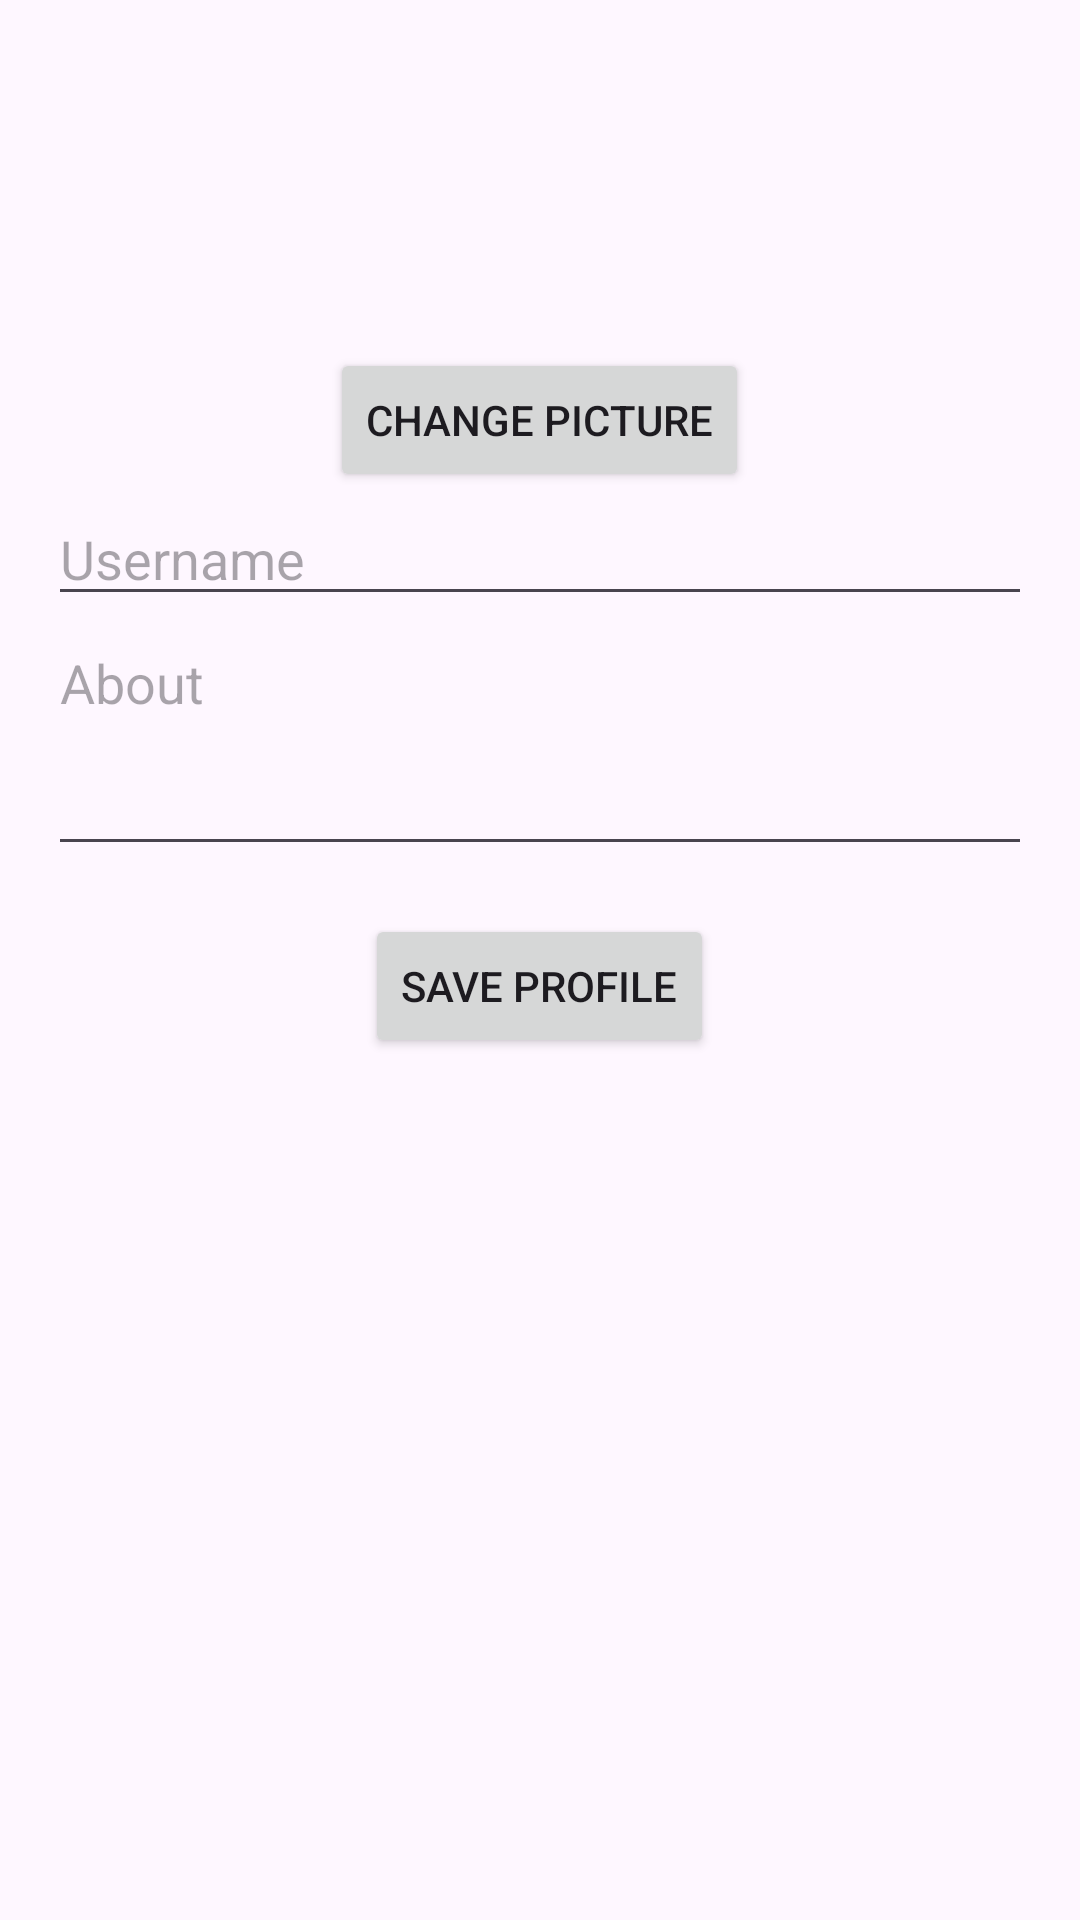

Here is an Android app screen rendered from its layout file. Give the layout XML and the strings, colors and styles it references.
<!-- AndroidManifest.xml: application theme Theme.Doctors -->
<!-- res/layout/activity_edit_profile.xml -->
<ScrollView xmlns:android="http://schemas.android.com/apk/res/android"
    android:layout_width="match_parent"
    android:layout_height="match_parent"
    android:padding="16dp">

    <LinearLayout
        android:orientation="vertical"
        android:layout_width="match_parent"
        android:layout_height="wrap_content">

        <ImageView
            android:id="@+id/profilePictureImageView"
            android:layout_width="100dp"
            android:layout_height="100dp"
            android:layout_gravity="center"
            android:src="@drawable/account_icon" />

        <Button
            android:id="@+id/changePictureBtn"
            android:layout_width="wrap_content"
            android:layout_height="wrap_content"
            android:text="Change Picture"
            android:layout_gravity="center" />

        <EditText
            android:id="@+id/userNameEditText"
            android:layout_width="match_parent"
            android:layout_height="wrap_content"
            android:hint="Username" />

        <EditText
            android:id="@+id/specializationEditText"
            android:layout_width="match_parent"
            android:layout_height="wrap_content"
            android:hint="Specialization (for doctors)"
            android:visibility="gone" />

        <EditText
            android:id="@+id/degreeEditText"
            android:layout_width="match_parent"
            android:layout_height="wrap_content"
            android:hint="Degree (for doctors)"
            android:visibility="gone" />

        <EditText
            android:id="@+id/licenseEditText"
            android:layout_width="match_parent"
            android:layout_height="wrap_content"
            android:hint="License Number (for clinic managers)"
            android:visibility="gone" />

        <EditText
            android:id="@+id/clinicAddressEditText"
            android:layout_width="match_parent"
            android:layout_height="wrap_content"
            android:hint="Clinic Address (for clinic managers)"
            android:visibility="gone" />

        <EditText
            android:id="@+id/aboutEditText"
            android:layout_width="match_parent"
            android:layout_height="wrap_content"
            android:hint="About"
            android:minLines="3"
            android:gravity="top|start" />

        <Button
            android:id="@+id/saveProfileBtn"
            android:layout_width="wrap_content"
            android:layout_height="wrap_content"
            android:text="Save Profile"
            android:layout_marginTop="16dp"
            android:layout_gravity="center_horizontal" />

    </LinearLayout>
</ScrollView>
<!-- resources referenced by this layout -->
<resources>
  <style name="Theme.Doctors" parent="Base.Theme.Doctors" />
  <style name="Base.Theme.Doctors" parent="Theme.Material3.DayNight.NoActionBar">
          
          
      </style>
</resources>
